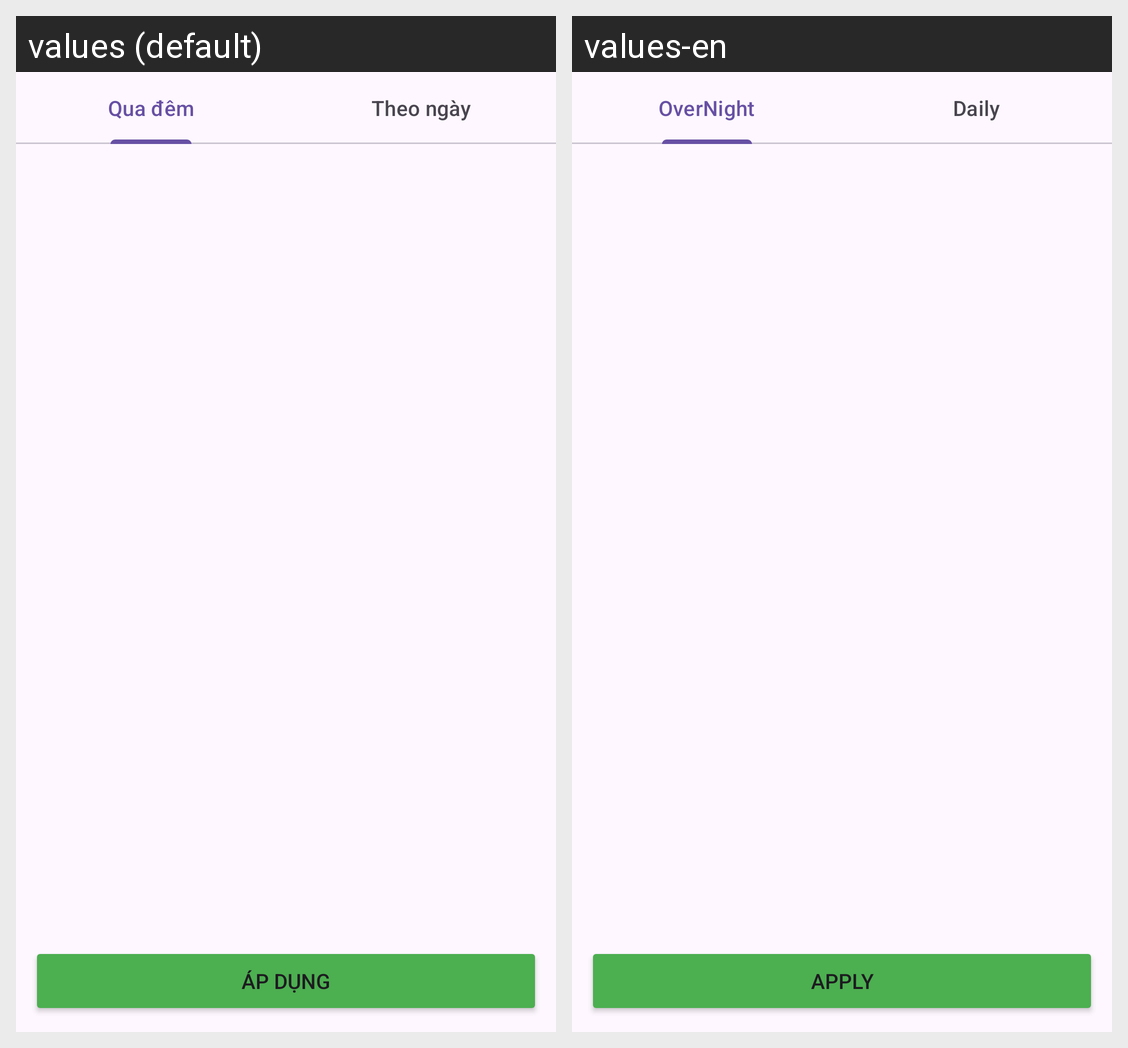

For this localized Android screen grid, give each drawn string resource with its value in every locale shown.
Android screen res/layout/activity_dialog_select_night_day.xml rendered under 2 locales, left to right: values (default), values-en. Device: Nexus 5 (rendered at 1080×1920; each locale shown at half size, 540×960, under a caption strip naming it); theme Theme.FinalProject.
Strings drawn on this screen, with the default value and each locale's value (text and hints the layout hard-codes, and strings that could not be matched under every locale, appear in the picture but are not listed):

byNight
  values: Qua đêm
  values-en: OverNight

byDay
  values: Theo ngày
  values-en: Daily

btnApply
  values: Áp dụng
  values-en: Apply
